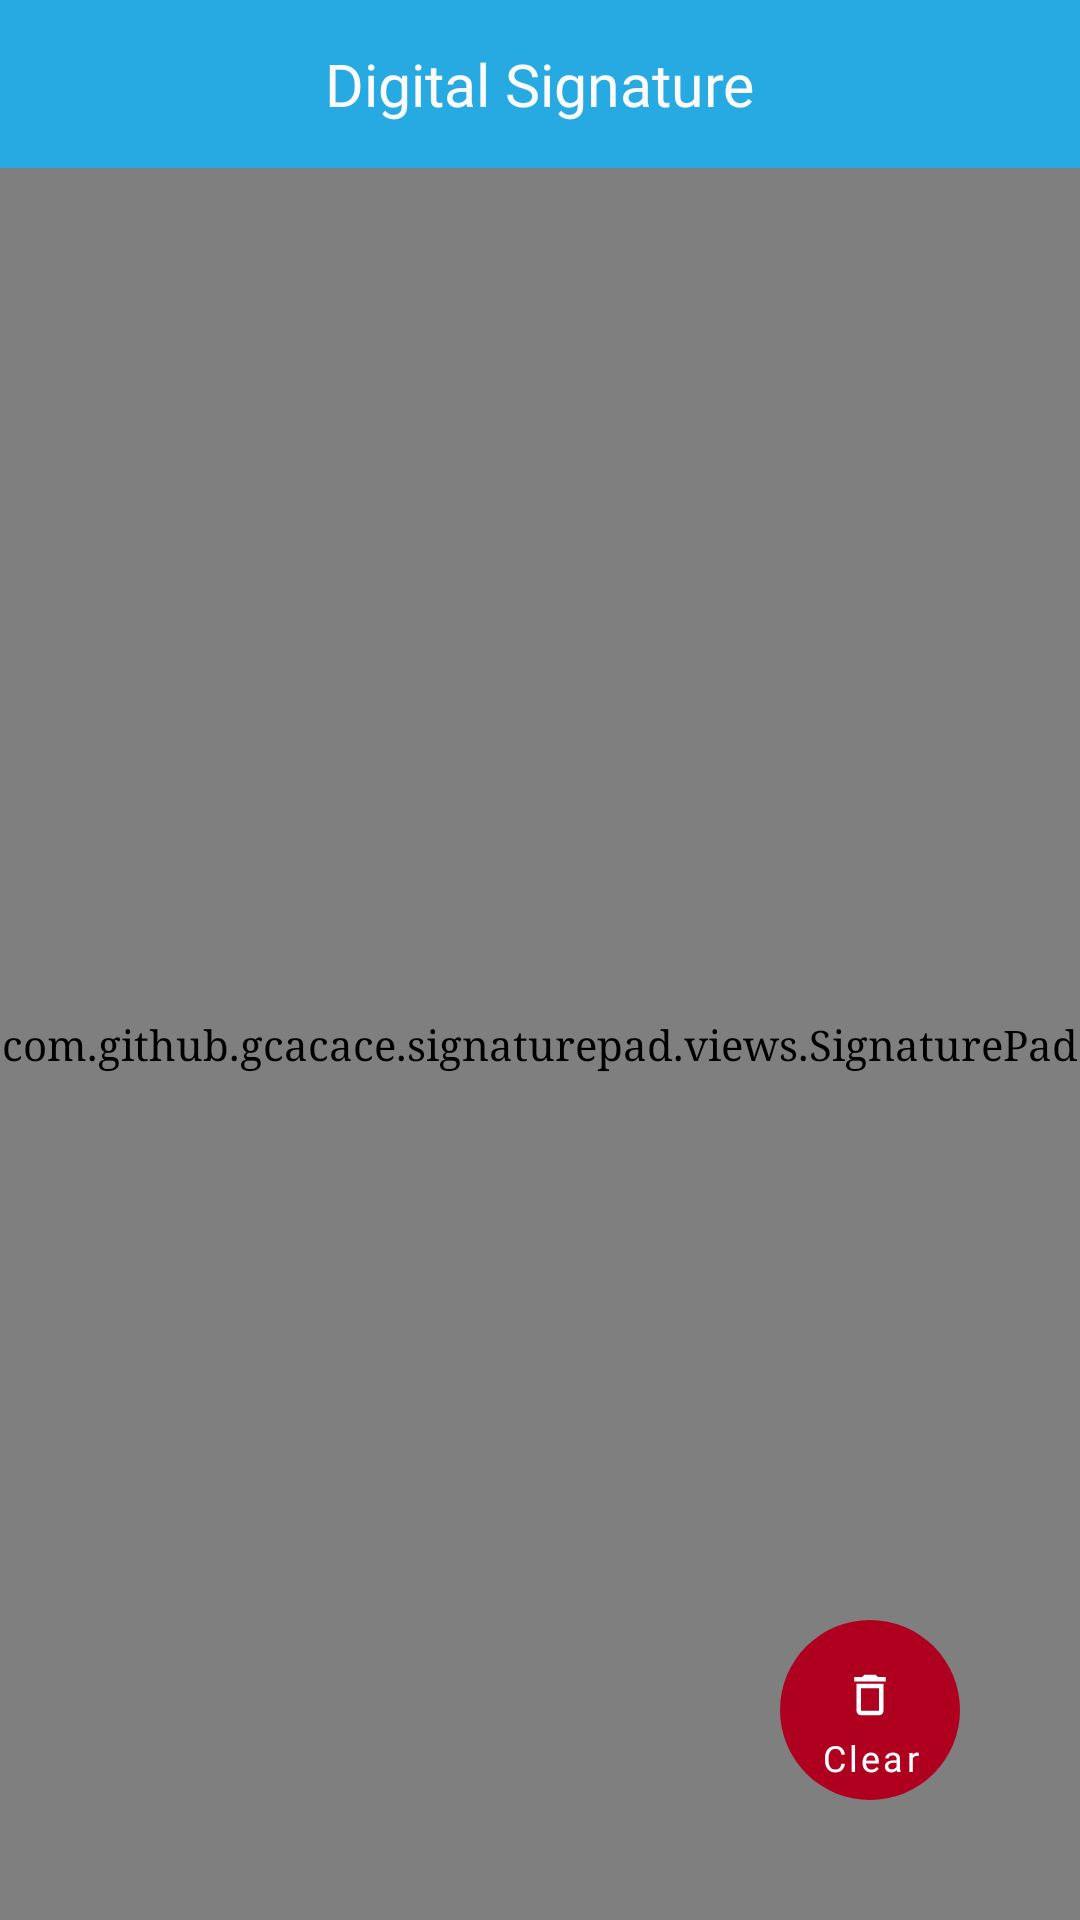

Produce the Android XML layout that renders to this screen, including the resource entries it uses.
<!-- AndroidManifest.xml: application theme Theme.XCarrierMaterialDesign -->
<!-- res/layout/activity_sigantureview.xml -->
<?xml version="1.0" encoding="utf-8"?>
<LinearLayout xmlns:android="http://schemas.android.com/apk/res/android"
    xmlns:app="http://schemas.android.com/apk/res-auto"
    xmlns:tools="http://schemas.android.com/tools"
    android:layout_width="match_parent"
    android:layout_height="match_parent"
    android:orientation="vertical"
    tools:context=".process.SigantureviewActivity">

    <androidx.appcompat.widget.Toolbar
        android:layout_width="match_parent"
        android:layout_height="56dp"
        android:id="@+id/toolbar"
        app:navigationIcon="@drawable/ic_baseline_close_24"
        android:background="@color/purple_700">




        <TextView
            android:fontFamily="@font/open_sans"

            android:layout_gravity="center"

            android:id="@+id/headertext"
            android:textSize="19.74sp"
            android:textColor="#FBFBFB"
            android:layout_height="wrap_content"
            android:layout_width="wrap_content"
            android:lineSpacingMultiplier="1.16"
            android:text="@string/digital_sign" />

        <ImageView
            android:layout_marginEnd="16dp"
            android:id="@+id/saveimage"
            android:layout_marginLeft="20dp"
            android:layout_gravity="end"
            android:src="@drawable/save_white"
            android:layout_width="24dp"
            android:layout_height="24dp"/>



    </androidx.appcompat.widget.Toolbar>


    <RelativeLayout
        android:layout_width="match_parent"
        android:layout_height="match_parent">


        <com.github.gcacace.signaturepad.views.SignaturePad
            android:layout_width="fill_parent"
            android:layout_height="fill_parent"
            app:penColor="#979797"

            app:penMaxWidth="10dp"
            app:penMinWidth="10dp"


            android:id="@+id/signature_pad" />



        <com.kyanogen.signatureview.SignatureView xmlns:sign="http://schemas.android.com/apk/res-auto"
            android:id="@+id/signature_view"
            android:layout_width="match_parent"
            android:layout_height="match_parent"
            sign:backgroundColor="#ffffff"
            sign:enableSignature="true"
            android:visibility="gone"
            sign:penColor="#979797"
            sign:penSize="10dp" />

        <LinearLayout
            android:id="@+id/clear_lv"
            android:orientation="vertical"

            android:background="@drawable/clear_bg"
            android:layout_alignParentEnd="true"
            android:layout_margin="40dp"
            android:layout_alignParentBottom="true"
            android:layout_width="60dp"
            android:layout_height="60dp">
            <ImageView
                android:layout_marginTop="16dp"

                android:layout_gravity="center"
                android:id="@+id/clearIV"
                android:layout_width="18dp"
                android:layout_height="18dp"
                android:src="@drawable/ic_outline_delete_outline_24" />

            <TextView

                android:textColor="@color/white"
                android:textSize="12sp"
                android:fontFamily="@font/open_sans"
                android:gravity="center"
                android:height="24dp"
                android:layout_height="wrap_content"
                android:layout_width="fill_parent"
                android:letterSpacing="0.09"
                android:lineSpacingMultiplier="2"
                android:text="@string/clear"
                android:width="45dp" />
        </LinearLayout>


    </RelativeLayout>



</LinearLayout>
<!-- resources referenced by this layout -->
<resources>
  <color name="purple_700">#27AAE1</color>
  <color name="white">#FFFFFFFF</color>
  <!-- drawable clear_bg (drawable) -->
  <?xml version="1.0" encoding="utf-8"?>
  <shape
      android:shape="rectangle"
      xmlns:android="http://schemas.android.com/apk/res/android">
      <corners
          android:radius="30dp" />
      <size
          android:height="60dp"
          android:width="60dp" />
      <solid
          android:color="#B00020" />
  </shape>
  <!-- drawable ic_outline_delete_outline_24 (drawable) -->
  <vector android:height="32dp" android:tint="#FFFFFF"
      android:viewportHeight="24" android:viewportWidth="24"
      android:width="32dp" xmlns:android="http://schemas.android.com/apk/res/android">
      <path android:fillColor="@android:color/white" android:pathData="M6,19c0,1.1 0.9,2 2,2h8c1.1,0 2,-0.9 2,-2L18,7L6,7v12zM8,9h8v10L8,19L8,9zM15.5,4l-1,-1h-5l-1,1L5,4v2h14L19,4h-3.5z"/>
  </vector>
  <string name="clear">Clear</string>
  <string name="digital_sign">Digital Signature</string>
  <style name="Theme.XCarrierMaterialDesign" parent="Theme.MaterialComponents.Light.DarkActionBar">
          
          <item name="colorPrimary">@color/purple_500</item>
          <item name="colorPrimaryVariant">@color/purple_700</item>
          <item name="colorOnPrimary">@color/white</item>
          
          <item name="colorSecondary">@color/purple_700</item>
          <item name="colorSecondaryVariant">@color/purple_700</item>
          <item name="colorOnSecondary">@color/black</item>
          
          <item name="android:statusBarColor">@color/black</item>
          <item name="android:typeface">serif</item>
          
      </style>
  <color name="purple_500">#27AAE1</color>
  <color name="black">#FF000000</color>
</resources>
